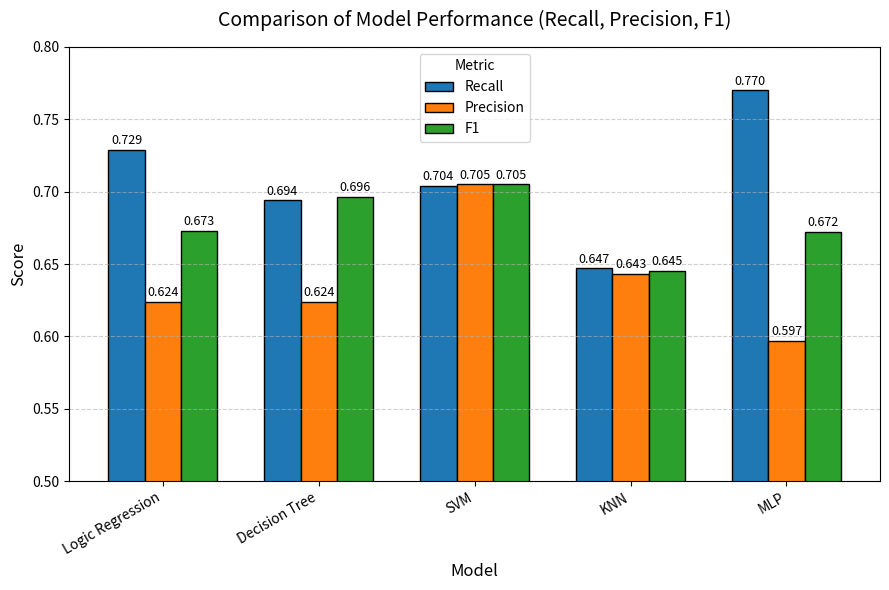

Generate this figure with matplotlib:
import matplotlib.pyplot as plt
import pandas as pd

def main():
    result = {
        "Logic Regression": {"Recall": 0.729, "Precision": 0.624, "F1": 0.673},
        "Decision Tree": {"Recall": 0.694, "Precision": 0.624, "F1": 0.6962},
        "SVM": {"Recall": 0.704, "Precision": 0.705, "F1": 0.705},
        "KNN": {"Recall": 0.647, "Precision": 0.643, "F1": 0.645},
        "MLP": {"Recall": 0.770, "Precision": 0.597, "F1": 0.672},
    }

    df = pd.DataFrame(result).T

    plt.figure(figsize=(9, 6))
    colors = ['#1f77b4', '#ff7f0e', '#2ca02c']
    bar_plot = df.plot(kind='bar', figsize=(9, 6), width=0.7, color=colors, edgecolor='black')

    plt.title("Comparison of Model Performance (Recall, Precision, F1)", fontsize=14, pad=15)
    plt.ylabel("Score", fontsize=12)
    plt.xlabel("Model", fontsize=12)

    plt.ylim(0.5, 0.8)
    plt.xticks(rotation=30, ha='right')

    for container in bar_plot.containers:
        bar_plot.bar_label(container, fmt='%.3f', label_type='edge', fontsize=9, padding=2)

    plt.legend(title="Metric", fontsize=10)
    plt.grid(axis='y', linestyle='--', alpha=0.6)

    plt.tight_layout()
    plt.savefig("RQ1-result.png", dpi=300)
    plt.show()

if __name__ == "__main__":
    main()
